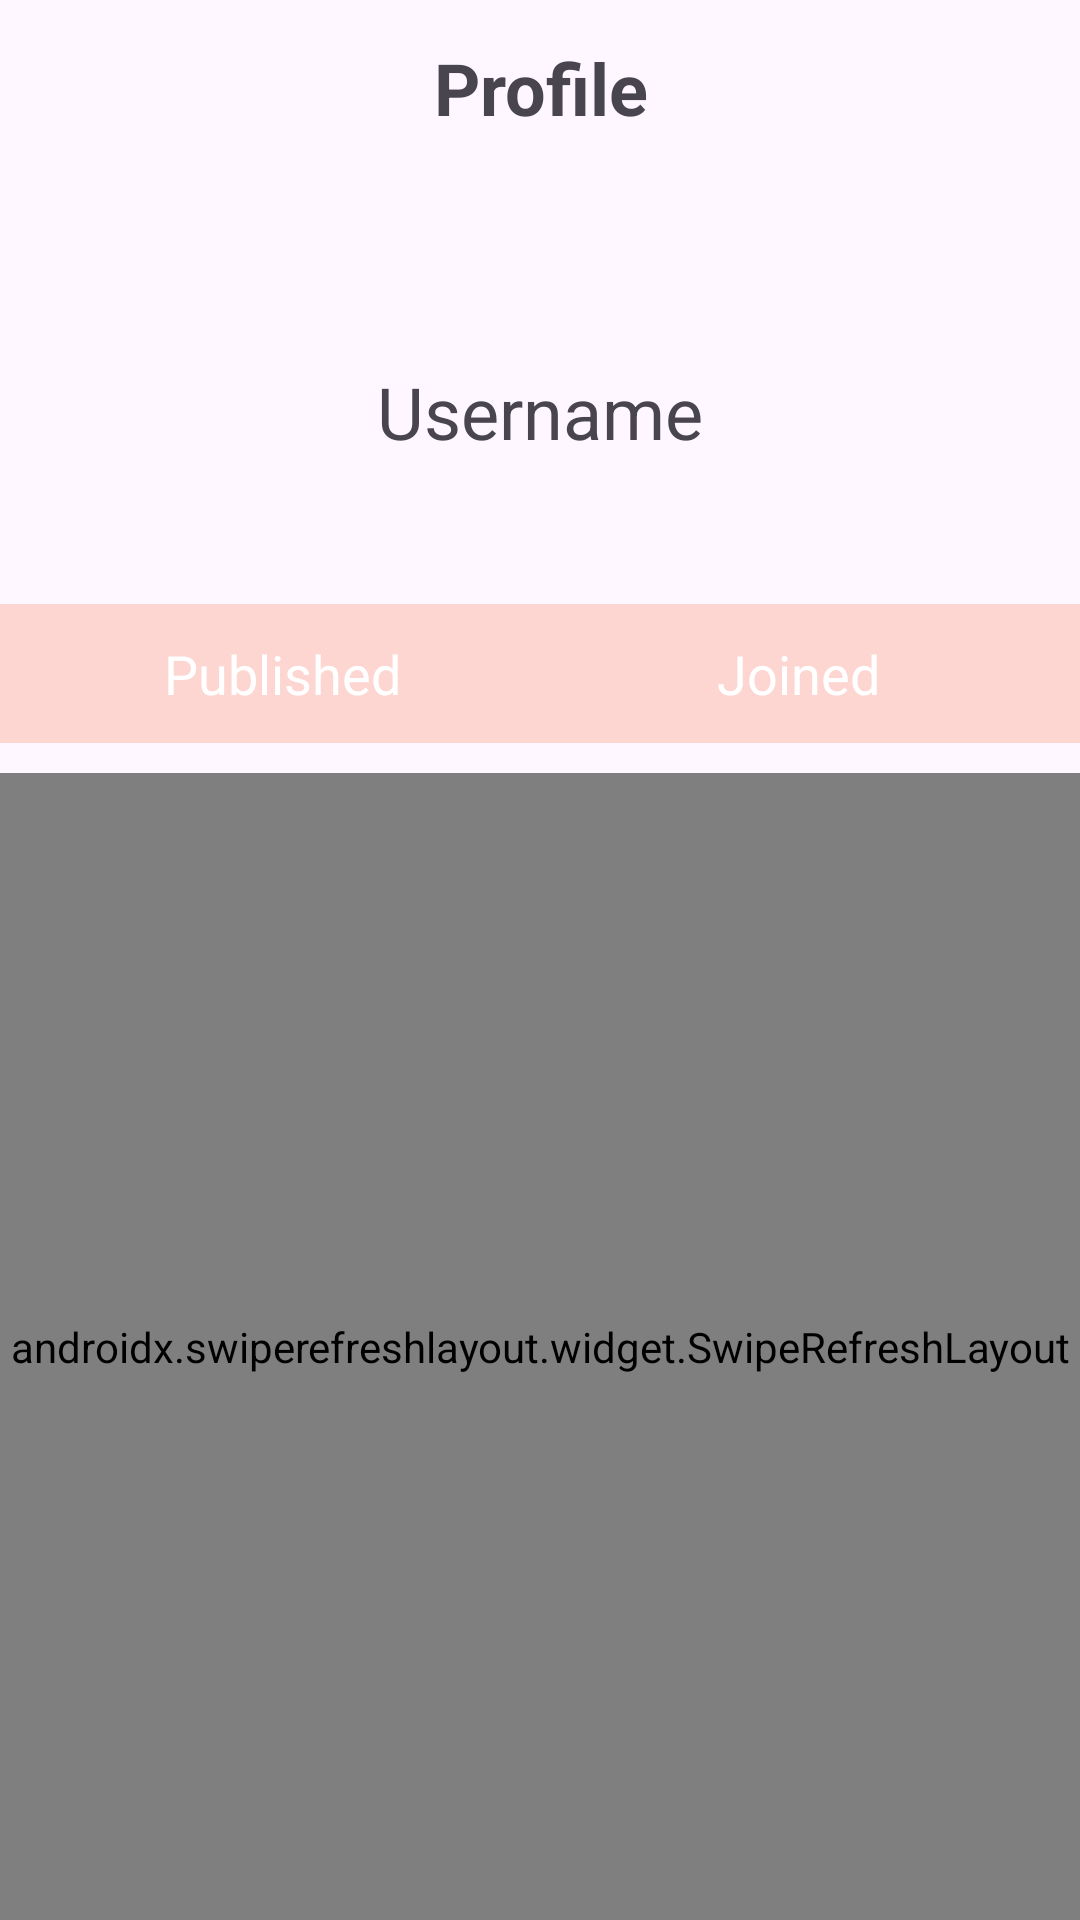

This screen was rendered from an Android layout file. Write that file and the resources it references.
<!-- AndroidManifest.xml: application theme Theme.MaterialComponents.DayNight.NoActionBar -->
<!-- res/layout/activity_personal_support.xml -->
<?xml version="1.0" encoding="utf-8"?>
<androidx.constraintlayout.widget.ConstraintLayout xmlns:android="http://schemas.android.com/apk/res/android"
    xmlns:app="http://schemas.android.com/apk/res-auto"
    xmlns:tools="http://schemas.android.com/tools"
    android:id="@+id/main"
    android:layout_width="match_parent"
    android:layout_height="match_parent"
    tools:context=".personalSupport">

    <TextView
        android:id="@+id/title"
        android:layout_width="match_parent"
        android:layout_height="wrap_content"
        android:gravity="center_horizontal"
        android:textStyle="bold"
        android:padding="13dp"
        android:text="Profile"
        android:textSize="24sp"
        app:layout_constraintBottom_toBottomOf="parent"
        app:layout_constraintTop_toTopOf="parent"
        app:layout_constraintVertical_bias="0" />

    <TextView
        android:id="@+id/username"
        android:layout_width="wrap_content"
        android:layout_height="wrap_content"
        android:padding="16dp"
        android:text="Username"
        android:textSize="24sp"
        app:layout_constraintBottom_toBottomOf="parent"
        app:layout_constraintEnd_toEndOf="parent"
        app:layout_constraintStart_toStartOf="parent"
        app:layout_constraintTop_toBottomOf="@id/title"
        app:layout_constraintVertical_bias="0.09" />

    <LinearLayout
        android:id="@+id/menu"
        android:layout_width="match_parent"
        android:layout_height="wrap_content"
        android:layout_marginTop="32dp"
        android:background="#FDD6D1"
        android:orientation="horizontal"
        android:padding="8dp"
        app:layout_constraintEnd_toEndOf="parent"
        app:layout_constraintStart_toStartOf="parent"
        app:layout_constraintTop_toBottomOf="@id/username">

        <TextView
            android:id="@+id/menu_published"
            android:layout_width="0dp"
            android:layout_height="wrap_content"
            android:layout_weight="1"
            android:background="?android:attr/selectableItemBackground"
            android:clickable="true"
            android:padding="3dp"
            android:textSize="18sp"
            android:text="Published"
            android:textAlignment="center"
            android:textColor="@android:color/white" />

        <TextView
            android:id="@+id/menu_joined"
            android:layout_width="0dp"
            android:layout_height="wrap_content"
            android:layout_weight="1"
            android:background="?android:attr/selectableItemBackground"
            android:clickable="true"
            android:padding="3dp"
            android:textSize="18sp"
            android:text="Joined"
            android:textAlignment="center"
            android:textColor="@android:color/white" />
    </LinearLayout>

    <androidx.swiperefreshlayout.widget.SwipeRefreshLayout
        android:id="@+id/refresh_all"
        android:layout_width="match_parent"
        android:layout_height="0dp"
        android:layout_marginTop="10dp"
        app:layout_constraintStart_toStartOf="parent"
        app:layout_constraintTop_toBottomOf="@id/menu"
        app:layout_constraintBottom_toBottomOf="parent">
    <androidx.recyclerview.widget.RecyclerView
        android:id="@+id/support_view"
        android:layout_width="match_parent"
        android:layout_height="wrap_content"
        android:layout_weight="1"
        android:padding="8dp"
        app:layout_constraintBottom_toBottomOf="parent"
        app:layout_constraintEnd_toEndOf="parent"
        app:layout_constraintHorizontal_bias="1.0"
        app:layout_constraintStart_toStartOf="parent"
        app:layout_constraintTop_toBottomOf="@id/menu"
        app:layout_constraintVertical_bias="0.146" />
    </androidx.swiperefreshlayout.widget.SwipeRefreshLayout>

</androidx.constraintlayout.widget.ConstraintLayout>
<!-- resources referenced by this layout -->
<resources>
  <style name="Theme.MaterialComponents.DayNight.NoActionBar" parent="Base.Theme.MaterialComponents.DayNight.NoActionBar" />
  <style name="Base.Theme.MaterialComponents.DayNight.NoActionBar" parent="Theme.Material3.DayNight.NoActionBar">
          
          
      </style>
</resources>
